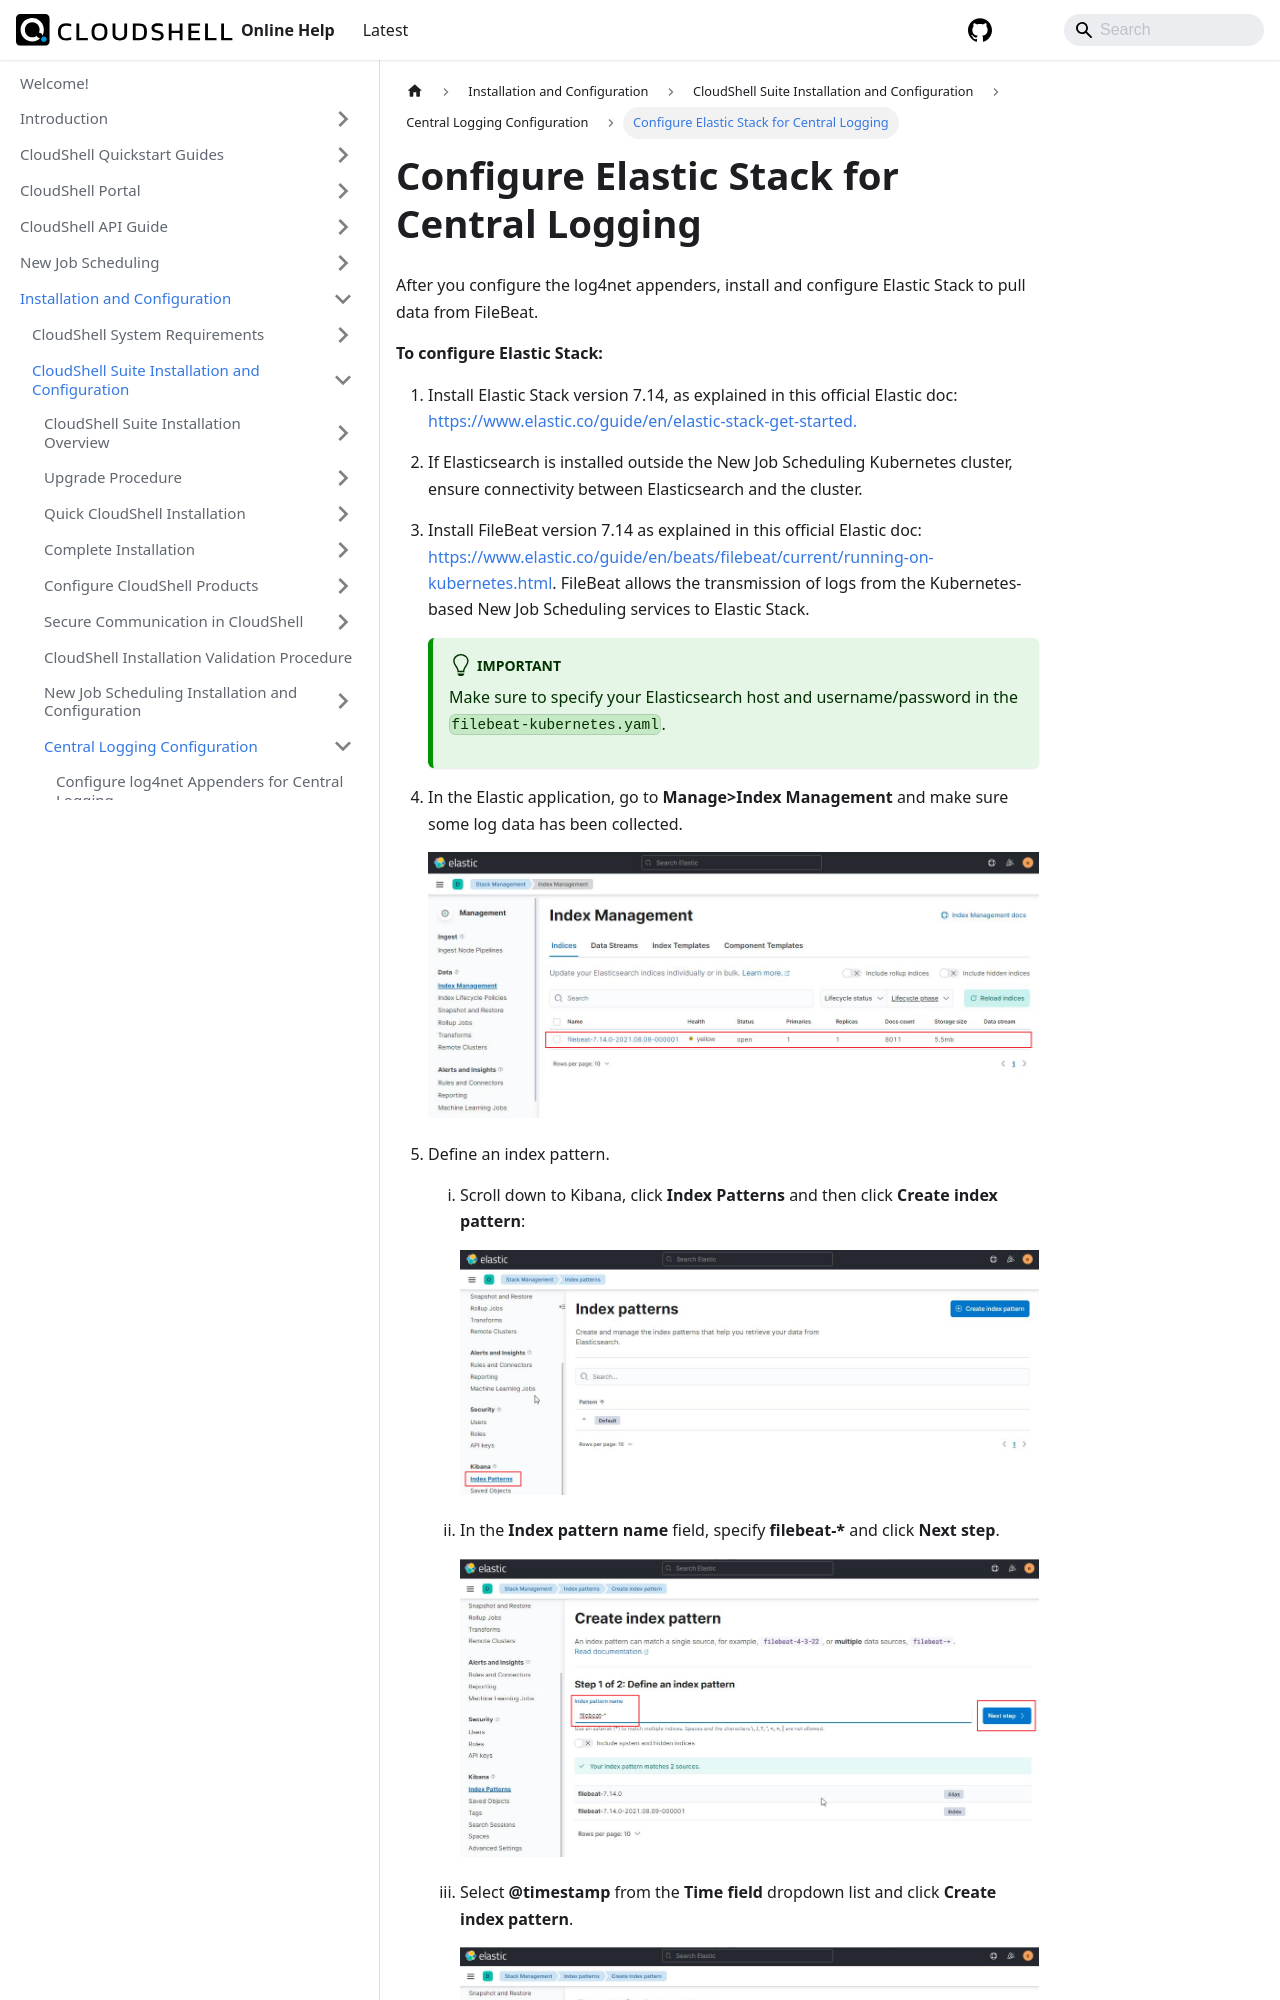

repository: QualiSystems/cloudshell-help · page: install-configure/cloudshell-suite/central-logging/modify-cloudshell.html · generator: docusaurus

---
sidebar_position: 2
---

# Configure Elastic Stack for Central Logging

After you configure the log4net appenders, install and configure Elastic Stack to pull data from FileBeat.

**To configure Elastic Stack:**
